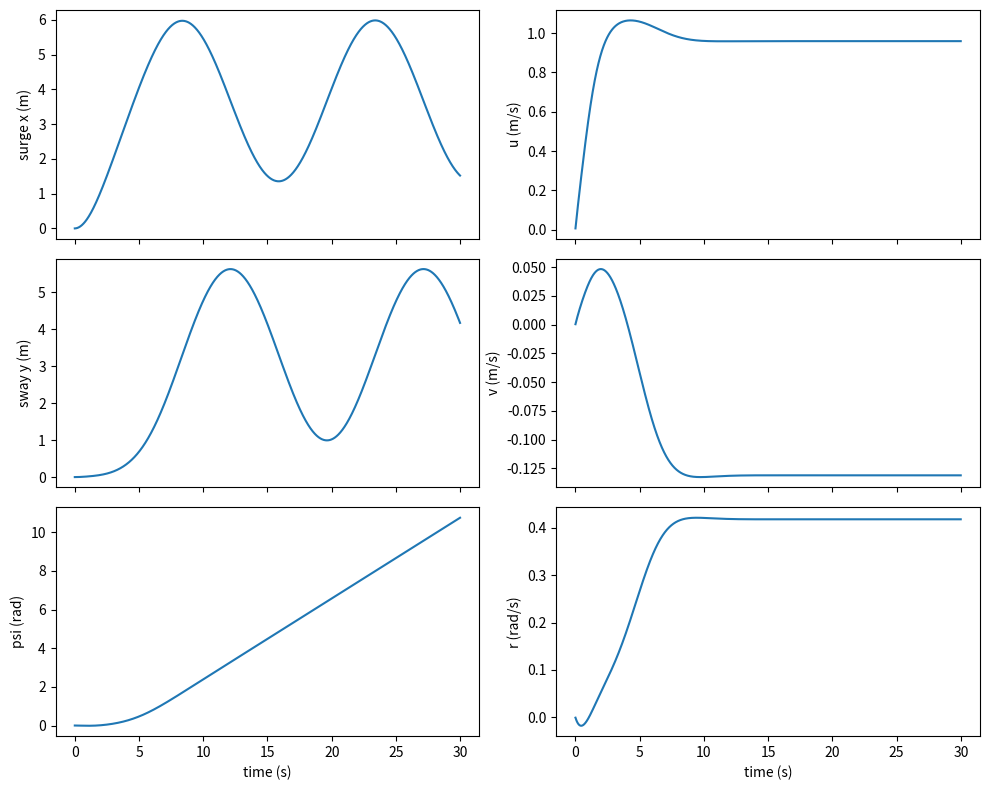

Write Python code to recreate this figure.
import numpy as np
import matplotlib.pyplot as plt

#Creating a simple 3 DOF USV (Dropped Roll, Pitch, Heave)

def build_mass_matrix(params):
    #Building the mass matrix 
    M = np.array([
        [params['m']-params['Xu_dot'], 0.0, 0.0],
        [0.0, params['m']-params['Yv_dot'], 0.0],
        [0.0, 0.0, params['Iz']-params['Nr_dot']]
    ])

    return M

def coriolis_matrix(nu, M):
    #Building the coriolis matrix

    u, v, r  = nu
    m11 = M[0,0]
    m22 = M[1,1]
    m33 = M[2,2]
    C = np.array([
        [0.0,        0.0,       -m22 * v],
        [0.0,        0.0,        m11 * u],
        [m22 * v,   -m11 * u,    0.0]
    ])

    return C

def damping_matrix(nu, params):
    #Building the damping matrix
    u,v,r = nu
    
    D = np.array([
        [params['Xu'] + params['Xuu'] * abs(u), 0.0, 0.0],
        [0.0, params['Yv'] + params['Yvv'] * abs(v), 0.0],
        [0.0, 0.0, params['Nr'] + params['Nrr'] * abs(r)]
    ])

    return D


def nu_dot(nu, tau, M, params, current_nu=np.zeros(3)):
    nu_rel = nu - current_nu  # relative velocity for damping/Coriolis 
    C = coriolis_matrix(nu_rel, M)
    D = damping_matrix(nu_rel, params)
    rhs = tau - C @ nu_rel - D @ nu_rel
    return np.linalg.solve(M, rhs)

def current_velocity(t):
    #Constant Velocity Function for now
    #A real water current only has translational drift, no imposed rotation
    const_vel = [0.3, 0.1, 0.0]

    return const_vel

def eta_dot(eta, nu):
    u, v, r = nu
    x, y, psi = eta
    eta_dot = [u*np.cos(psi) - v*np.sin(psi), u*np.sin(psi) + v*np.cos(psi), r]

    return eta_dot


def rk4_step(f, t, x, u, dt):
    """
    Perform a single step of the 4th-order Runge-Kutta method.

    Parameters:
    f : function
        The function that computes the derivative of x with respect to t.
    t : float
        The current time.
    x : array_like
        The current state vector.
    u : array_like
        The control input vector.
    dt : float
        The time step size.

    Returns:
    x_next : array_like
        The state vector at the next time step.
    """
    x = np.array(x)

    k1 = f(t, x, u)
    k2 = f(t + dt / 2, x + dt / 2 * k1, u)
    k3 = f(t + dt / 2, x + dt / 2 * k2, u)
    k4 = f(t + dt, x + dt * k3, u)

    x_next = x + (dt / 6) * (k1 + 2 * k2 + 2 * k3 + k4)
    return x_next

def tau_cmd(t, state):

    tau_u_step = 15.0  # N, ~two small thrusters at partial throttle
    tau_r_step = -0.01   # N*m, differential thrust for turning
    tau = [tau_u_step, 0, tau_r_step]

    return tau

def state_dot(t, state, tau, params, M, nu_current):
    #Creating state_dot using eta_dot, nu_dot functions by unpacking state and packing state_dot
    eta = state[0:3]
    nu  = state[3:6]

    d_eta = eta_dot(eta, nu)
    d_nu  = nu_dot(nu, tau, M, params, nu_current)

    return np.concatenate([d_eta, d_nu])

# Assumed vehicle: small twin-hull ASV, L=1.2m, B=0.6m, T=0.12m, freshwater (rho=1000 kg/m^3)
params = {
    'm': 25.0,  #Mass in kg (small ASV incl. battery/electronics)
    'Iz': 4.0,  #Yaw inertia in kg*m^2, ~ m*(L^2+B^2)/12

    #Added Mass Derivs (negative, Fossen convention; scaled off m / Iz)
    'Xu_dot': -2.5,  # surge added mass ~ 0.1*m (slender bow)
    'Yv_dot': -20.0, # sway added mass ~ 0.8*m (broad beam-on area)
    'Nr_dot': -2.0,  # yaw added inertia ~ 0.5*Iz

    #Linear Damping Coefs (skin friction, N per m/s or N*m per rad/s)
    'Xu': 3.0,
    'Yv': 12.0,
    'Nr': 3.0,

    #Quadratic Damping Coefs (form drag, ~0.5*rho*Cd*A)
    'Xuu': 20.0,  # Cd~0.8, frontal area B*T=0.072 m^2
    'Yvv': 90.0,  # Cd~1.0, lateral area L*T=0.144 m^2
    'Nrr': 8.0,
    }


eta = np.array([0.0, 0.0, 0.0]) #3 Dim State of Surge, Sway, Yaw
nu = np.array([0.0, 0.0, 0.0])  #3 Dim state of u, v, r (body frame velocities)


state =  np.append([eta], [nu])

M_mat = build_mass_matrix(params)
sim_time = 30
dt = 0.01
n_steps = int(sim_time/dt)

state_history = np.zeros((6, n_steps))
time_history = np.zeros(n_steps)

for i in range(n_steps):

    t =  i*dt
    tau = tau_cmd(t, eta)
    vel_cur = current_velocity(t)

    f = lambda t_, x_, u_: state_dot(t_, x_, u_, params, M_mat, vel_cur)

    state = rk4_step(f, t, state, tau, dt)
    eta = state[0:3]
    state_history[:, i] = state
    time_history[i] = t

surge, sway, psi = state_history[0], state_history[1], state_history[2]
u, v, r = state_history[3], state_history[4], state_history[5]

fig, axes = plt.subplots(3, 2, figsize=(10, 8), sharex=True)

axes[0, 0].plot(time_history, surge)
axes[0, 0].set_ylabel('surge x (m)')

axes[1, 0].plot(time_history, sway)
axes[1, 0].set_ylabel('sway y (m)')

axes[2, 0].plot(time_history, psi)
axes[2, 0].set_ylabel('psi (rad)')
axes[2, 0].set_xlabel('time (s)')

axes[0, 1].plot(time_history, u)
axes[0, 1].set_ylabel('u (m/s)')

axes[1, 1].plot(time_history, v)
axes[1, 1].set_ylabel('v (m/s)')

axes[2, 1].plot(time_history, r)
axes[2, 1].set_ylabel('r (rad/s)')
axes[2, 1].set_xlabel('time (s)')

fig.tight_layout()
plt.show()
